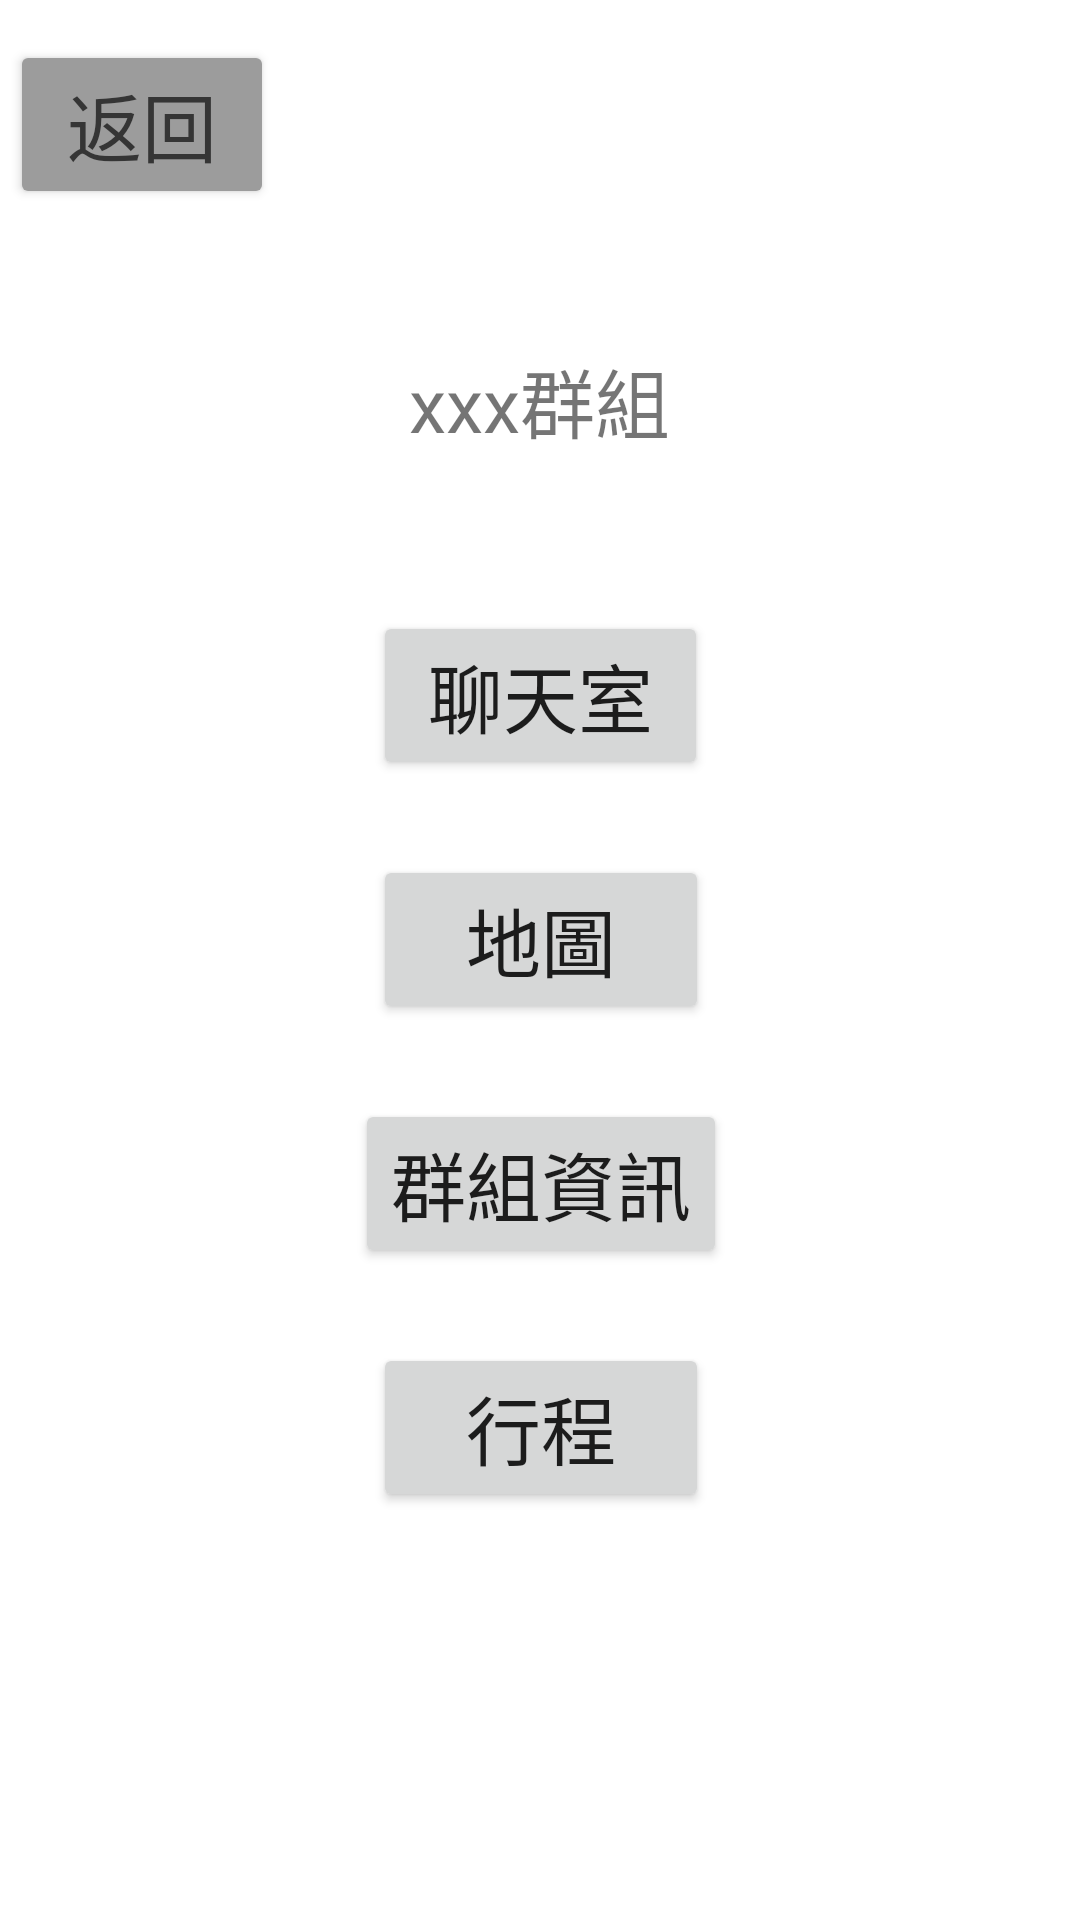

Layout XML and referenced resources for this Android screen:
<!-- AndroidManifest.xml: application theme Theme.Final1 -->
<!-- res/layout/activity_group_home.xml -->
<?xml version="1.0" encoding="utf-8"?>
<androidx.constraintlayout.widget.ConstraintLayout xmlns:android="http://schemas.android.com/apk/res/android"
    xmlns:app="http://schemas.android.com/apk/res-auto"
    xmlns:tools="http://schemas.android.com/tools"
    android:layout_width="match_parent"
    android:layout_height="match_parent">

    <Button
        android:id="@+id/button_to_group"
        android:layout_width="wrap_content"
        android:layout_height="wrap_content"
        android:backgroundTint="@color/back_button"
        android:text="返回"
        android:textColor="@color/back_button_text"
        android:textSize="25sp"
        app:layout_constraintBottom_toBottomOf="parent"
        app:layout_constraintEnd_toEndOf="parent"
        app:layout_constraintHorizontal_bias="0.012"
        app:layout_constraintStart_toStartOf="parent"
        app:layout_constraintTop_toTopOf="parent"
        app:layout_constraintVertical_bias="0.023" />

    <Button
        android:id="@+id/button_chatroom"
        android:layout_width="wrap_content"
        android:layout_height="wrap_content"
        android:text=" 聊天室 "
        android:textSize="25sp"
        app:layout_constraintBottom_toBottomOf="parent"
        app:layout_constraintEnd_toEndOf="parent"
        app:layout_constraintStart_toStartOf="parent"
        app:layout_constraintTop_toTopOf="parent"
        app:layout_constraintVertical_bias="0.349" />

    <Button
        android:id="@+id/button_map"
        android:layout_width="wrap_content"
        android:layout_height="wrap_content"
        android:layout_marginTop="25dp"
        android:text="   地圖   "
        android:textSize="25sp"
        app:layout_constraintEnd_toEndOf="@+id/button_chatroom"
        app:layout_constraintStart_toStartOf="@+id/button_chatroom"
        app:layout_constraintTop_toBottomOf="@+id/button_chatroom" />

    <Button
        android:id="@+id/button_member"
        android:layout_width="wrap_content"
        android:layout_height="wrap_content"
        android:layout_marginTop="25dp"
        android:text="群組資訊"
        android:textSize="25sp"
        app:layout_constraintEnd_toEndOf="@+id/button_map"
        app:layout_constraintStart_toStartOf="@+id/button_map"
        app:layout_constraintTop_toBottomOf="@+id/button_map" />

    <Button
        android:id="@+id/button_schedule"
        android:layout_width="wrap_content"
        android:layout_height="wrap_content"
        android:layout_marginTop="25dp"
        android:text="   行程   "
        android:textSize="25sp"
        app:layout_constraintEnd_toEndOf="@+id/button_member"
        app:layout_constraintStart_toStartOf="@+id/button_member"
        app:layout_constraintTop_toBottomOf="@+id/button_member" />

    <TextView
        android:id="@+id/textView_groupName"
        android:layout_width="wrap_content"
        android:layout_height="wrap_content"
        android:layout_marginBottom="52dp"
        android:textSize="25sp"
        android:text="xxx群組"
        app:layout_constraintBottom_toTopOf="@+id/button_chatroom"
        app:layout_constraintEnd_toEndOf="@+id/button_chatroom"
        app:layout_constraintHorizontal_bias="0.493"
        app:layout_constraintStart_toStartOf="@+id/button_chatroom" />


</androidx.constraintlayout.widget.ConstraintLayout>
<!-- resources referenced by this layout -->
<resources>
  <color name="back_button">#9C9C9C</color>
  <color name="back_button_text">#353535</color>
  <style name="Theme.Final1" parent="Theme.MaterialComponents.DayNight.DarkActionBar">
          
          <item name="colorPrimary">@color/purple_700</item>
          <item name="colorPrimaryVariant">@color/purple_700</item>
          <item name="colorOnPrimary">@color/white</item>
          
          <item name="colorSecondary">@color/teal_200</item>
          <item name="colorSecondaryVariant">@color/teal_700</item>
          <item name="colorOnSecondary">@color/black</item>
          
          <item name="android:statusBarColor" tools:targetApi="l">?attr/colorPrimaryVariant</item>
          
      </style>
  <color name="purple_700">#FF3700B3</color>
  <color name="white">#FFFFFFFF</color>
  <color name="teal_200">#FF03DAC5</color>
  <color name="teal_700">#FF018786</color>
  <color name="black">#FF000000</color>
</resources>
